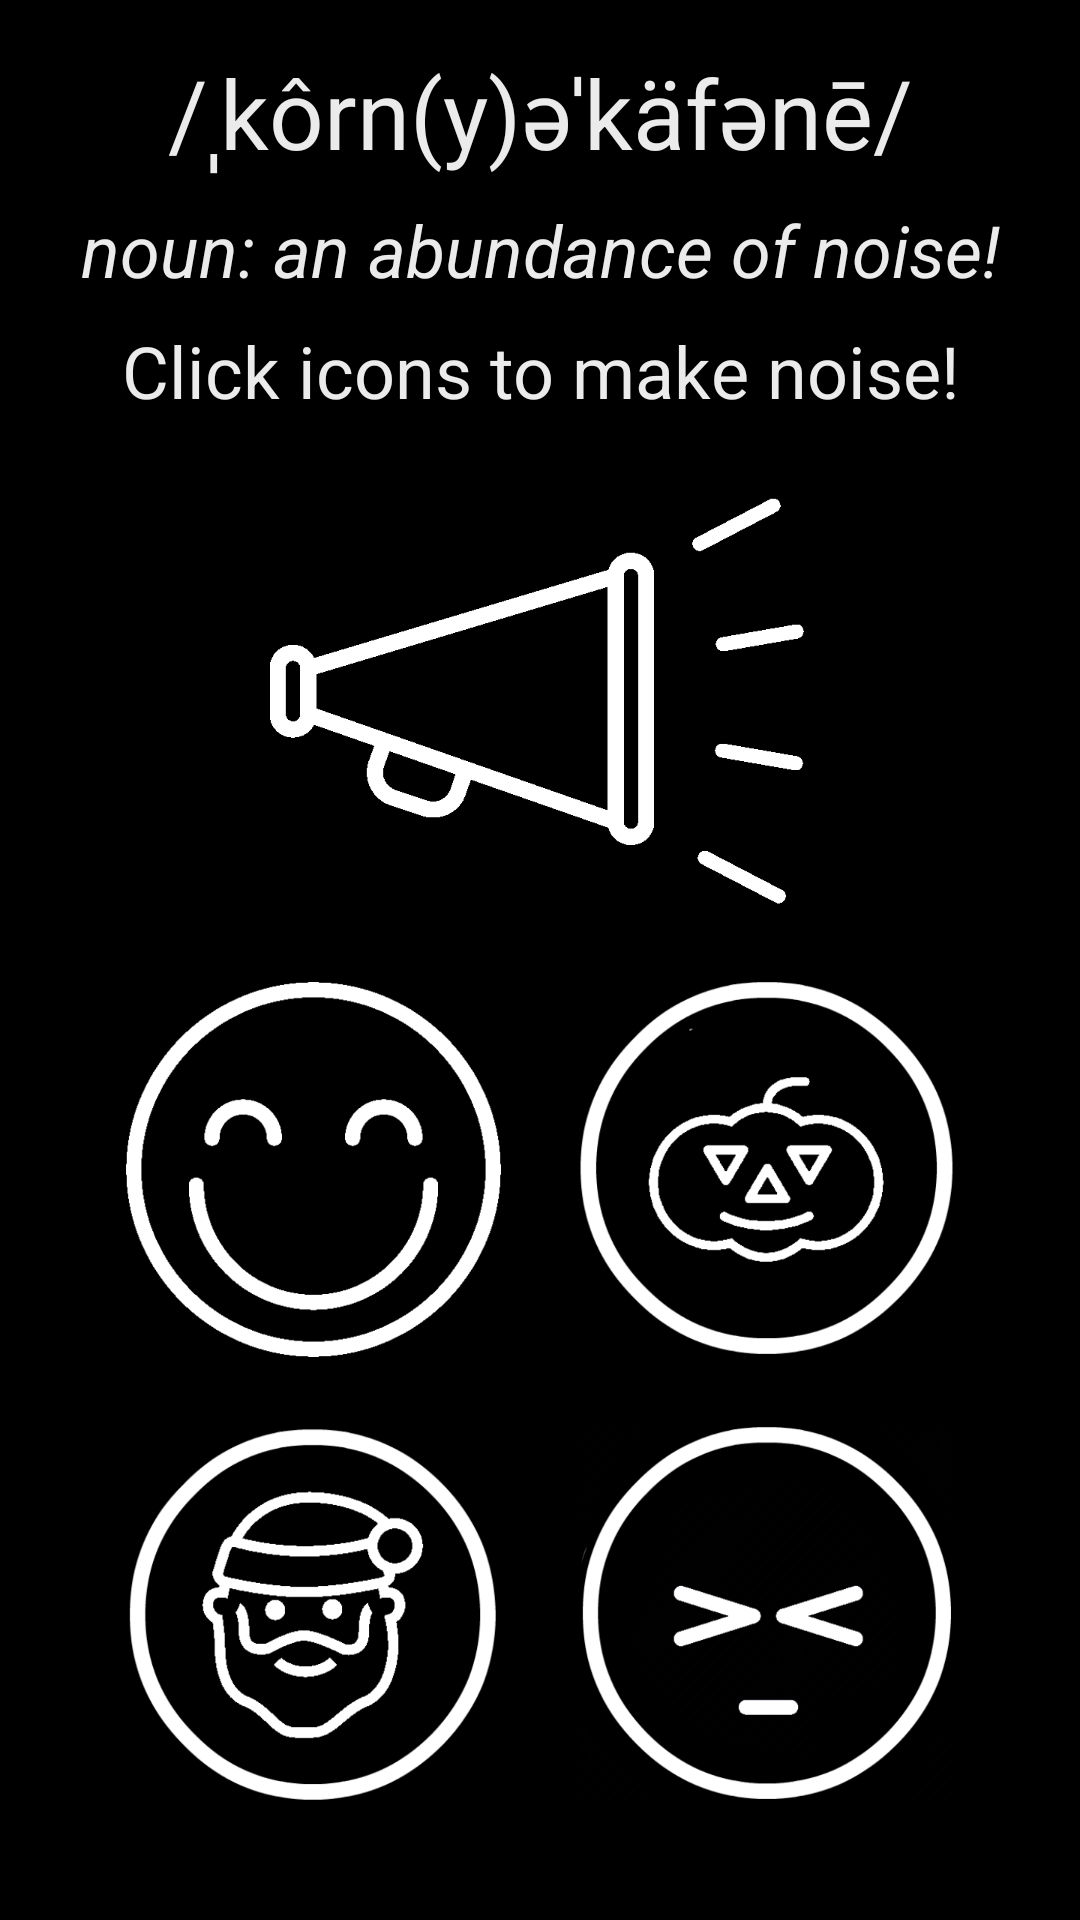

Write the Android layout XML for this screen, with the resource values it uses.
<!-- AndroidManifest.xml: application theme AppTheme -->
<!-- res/layout/activity_main.xml -->
<?xml version="1.0" encoding="utf-8"?>
<android.support.constraint.ConstraintLayout xmlns:android="http://schemas.android.com/apk/res/android"
    xmlns:app="http://schemas.android.com/apk/res-auto"
    android:layout_width="match_parent"
    android:layout_height="match_parent"
    android:padding="@dimen/padding_standard">

    <TextView
        android:id="@+id/app_pronounce"
        style="@style/textview_standard"
        android:text="@string/app_pronounce"
        android:textSize="@dimen/text_large"
        app:layout_constraintEnd_toEndOf="parent"
        app:layout_constraintStart_toStartOf="parent"
        app:layout_constraintTop_toTopOf="parent" />

    <TextView
        android:id="@+id/app_slogan"
        style="@style/textview_standard_italic"
        android:layout_marginTop="@dimen/margin_small"
        android:text="@string/noun_abundance_noise"
        app:layout_constraintEnd_toEndOf="parent"
        app:layout_constraintStart_toStartOf="parent"
        app:layout_constraintTop_toBottomOf="@+id/app_pronounce" />

    <TextView
        android:id="@+id/choose_your_noise"
        style="@style/textview_standard"
        android:layout_marginTop="@dimen/margin_small"
        android:text="@string/select_noises"
        app:layout_constraintEnd_toEndOf="parent"
        app:layout_constraintStart_toStartOf="parent"
        app:layout_constraintTop_toBottomOf="@+id/app_slogan" />

    <Button
        android:id="@+id/button_cornucophony"
        style="@style/button_standard"
        android:background="@drawable/cornucophony"
        app:layout_constraintBottom_toTopOf="@+id/button_fun"
        app:layout_constraintEnd_toEndOf="parent"
        app:layout_constraintStart_toStartOf="parent"
        app:layout_constraintTop_toBottomOf="@+id/choose_your_noise" />

    <Button
        android:id="@+id/button_fun"
        style="@style/button_standard"
        android:background="@drawable/fun"
        app:layout_constraintBottom_toTopOf="@+id/button_holiday"
        app:layout_constraintEnd_toStartOf="@+id/button_scary"
        app:layout_constraintStart_toStartOf="parent"
        app:layout_constraintTop_toBottomOf="@+id/button_cornucophony" />

    <Button
        android:id="@+id/button_scary"
        style="@style/button_standard"
        android:background="@drawable/scary"
        app:layout_constraintBottom_toTopOf="@+id/button_body"
        app:layout_constraintEnd_toEndOf="parent"
        app:layout_constraintStart_toEndOf="@+id/button_fun"
        app:layout_constraintTop_toBottomOf="@+id/button_cornucophony" />

    <Button
        android:id="@+id/button_holiday"
        style="@style/button_standard"
        android:background="@drawable/holiday"
        app:layout_constraintBottom_toBottomOf="parent"
        app:layout_constraintEnd_toStartOf="@+id/button_body"
        app:layout_constraintStart_toStartOf="parent"
        app:layout_constraintTop_toBottomOf="@+id/button_fun" />

    <Button
        android:id="@+id/button_body"
        style="@style/button_standard"
        android:background="@drawable/body"
        app:layout_constraintBottom_toBottomOf="parent"
        app:layout_constraintEnd_toEndOf="parent"
        app:layout_constraintStart_toEndOf="@+id/button_holiday"
        app:layout_constraintTop_toBottomOf="@+id/button_scary" />

</android.support.constraint.ConstraintLayout>
<!-- resources referenced by this layout -->
<resources>
  <dimen name="margin_small">8dp</dimen>
  <dimen name="padding_standard">16dp</dimen>
  <dimen name="text_large">32sp</dimen>
  <!-- drawable body: png bitmap (drawable-hdpi, 15081 bytes) -->
  <!-- drawable cornucophony: png bitmap (drawable-hdpi, 6221 bytes) -->
  <!-- drawable fun: png bitmap (drawable-hdpi, 12125 bytes) -->
  <!-- drawable holiday: png bitmap (drawable-hdpi, 10708 bytes) -->
  <!-- drawable scary: png bitmap (drawable-hdpi, 13861 bytes) -->
  <string name="app_pronounce">/ˌkôrn(y)əˈkäfənē/</string>
  <string name="noun_abundance_noise">noun: an abundance of noise!</string>
  <string name="select_noises">Click icons to make noise!</string>
  <style name="button_standard">
          <item name="android:layout_width">wrap_content</item>
          <item name="android:layout_height">wrap_content</item>
          <item name="android:layout_gravity">center_vertical</item>
      </style>
  <style name="textview_standard">
          <item name="android:layout_width">match_parent</item>
          <item name="android:layout_height">wrap_content</item>
          <item name="android:gravity">center</item>
          <item name="android:textSize">@dimen/text_standard</item>
      </style>
  <style name="textview_standard_italic" parent="textview_standard">
          <item name="android:textStyle">italic</item>
      </style>
  <style name="AppTheme" parent="Theme.AppCompat.Light.DarkActionBar">
          
          <item name="colorPrimary">@color/colorPrimary</item>
          <item name="colorPrimaryDark">@color/colorPrimaryDark</item>
          <item name="colorAccent">@color/colorAccent</item>
          <item name="android:colorBackground">@color/colorPrimaryDark</item>
          <item name="android:textColor">@color/colorPrimaryLight</item>
      </style>
  <dimen name="text_standard">24sp</dimen>
  <color name="colorPrimary">#f80601</color>
  <color name="colorPrimaryDark">#000000</color>
  <color name="colorAccent">#f80601</color>
  <color name="colorPrimaryLight">#ebebeb</color>
</resources>
